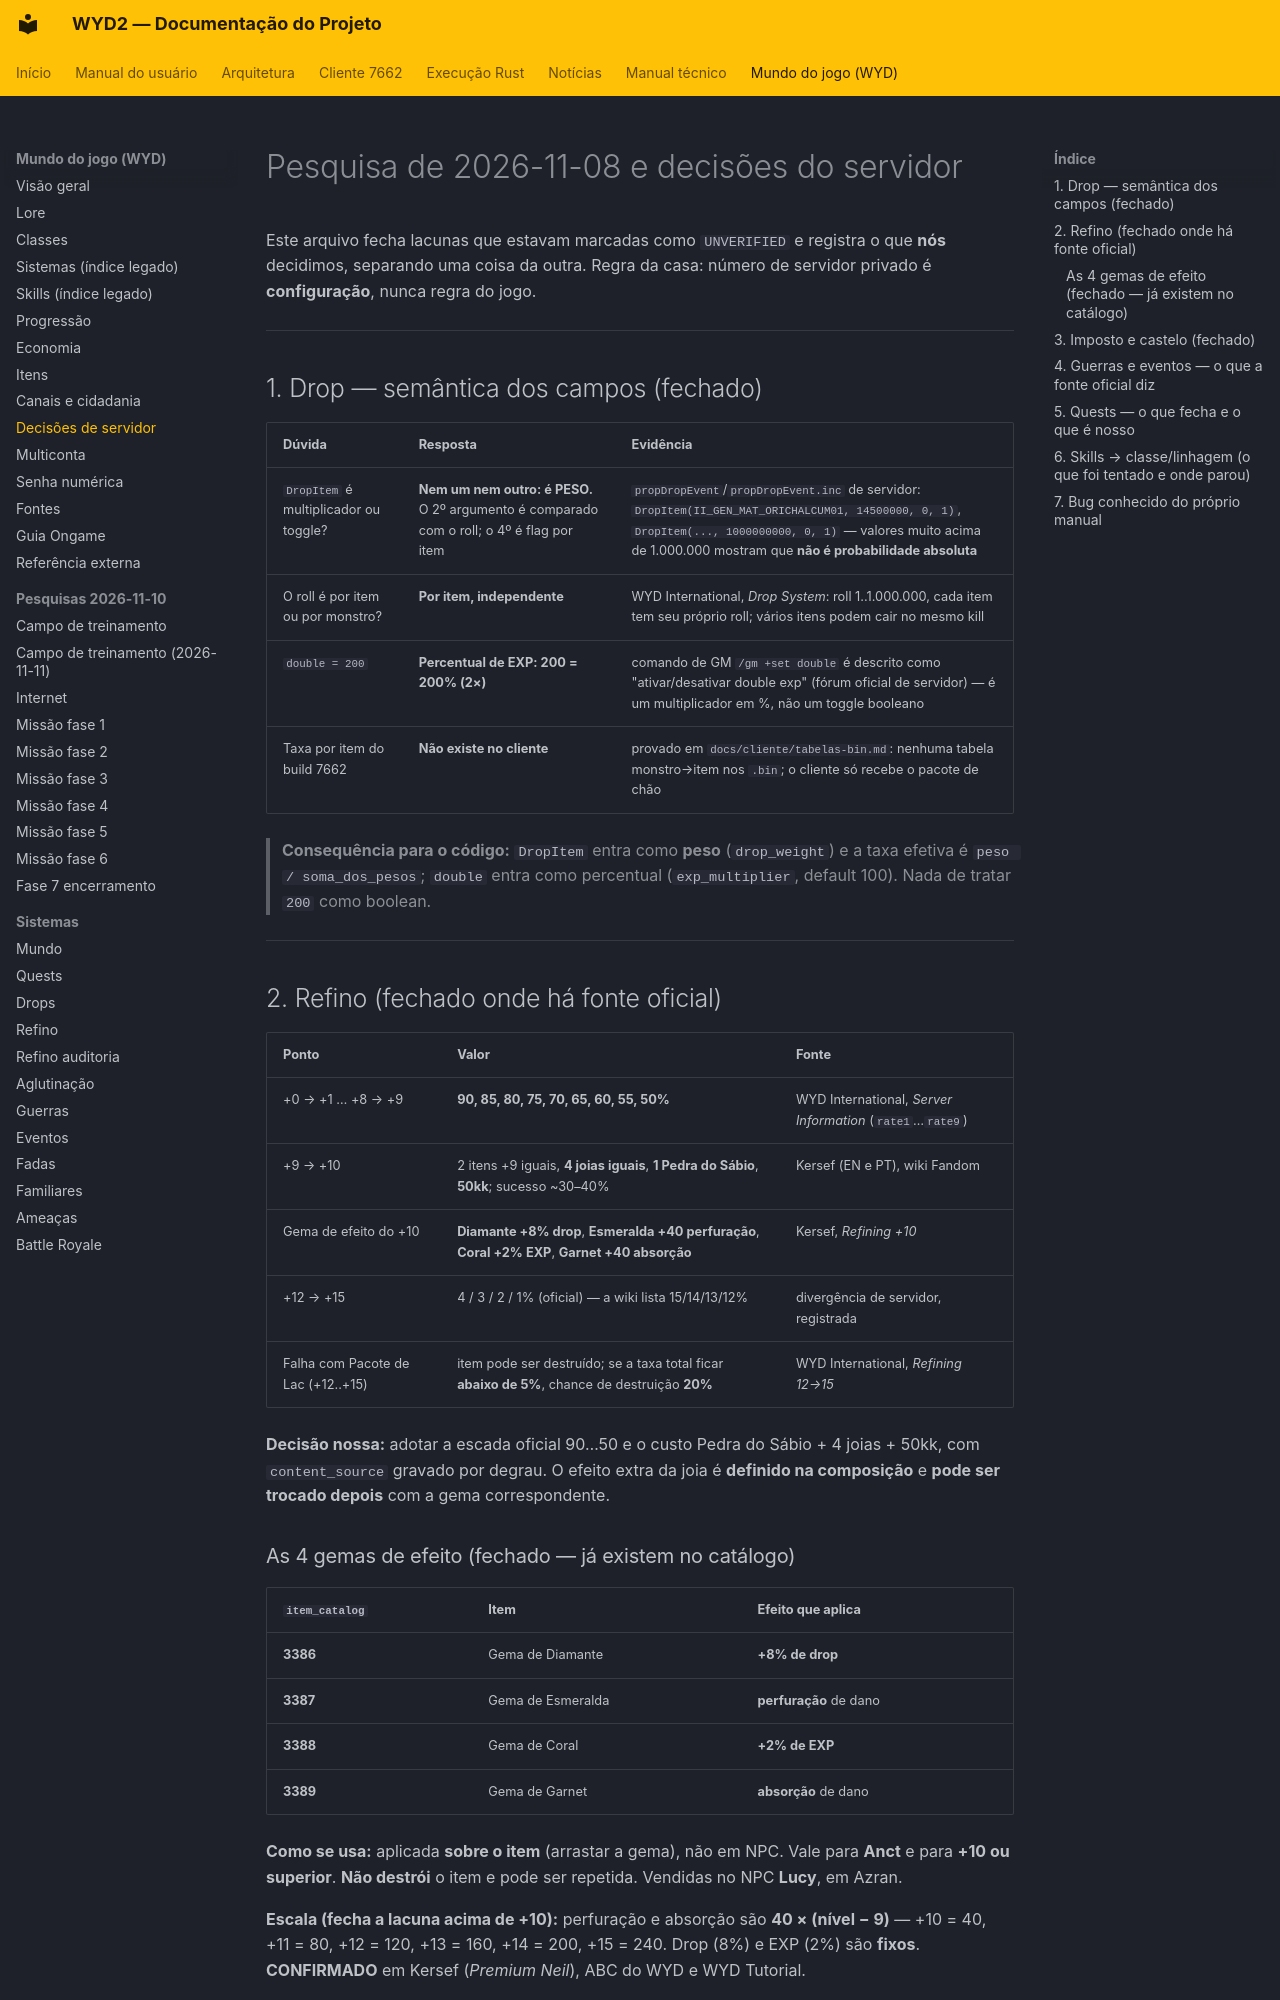

repository: lucascantarelli/OpenWYD-NextGen · page: wyd/decisoes-servidor/index.html · generator: mkdocs

# Pesquisa de 2026-11-08 e decisões do servidor

Este arquivo fecha lacunas que estavam marcadas como `UNVERIFIED` e registra o que **nós**
decidimos, separando uma coisa da outra. Regra da casa: número de servidor privado é
**configuração**, nunca regra do jogo.

---

## 1. Drop — semântica dos campos (fechado)

| Dúvida | Resposta | Evidência |
|---|---|---|
| `DropItem` é multiplicador ou toggle? | **Nem um nem outro: é PESO.** O 2º argumento é comparado com o roll; o 4º é flag por item | `propDropEvent`/`propDropEvent.inc` de servidor: `DropItem(II_GEN_MAT_ORICHALCUM01, 14500000, 0, 1)`, `DropItem(..., 1000000000, 0, 1)` — valores muito acima de 1.000.000 mostram que **não é probabilidade absoluta** |
| O roll é por item ou por monstro? | **Por item, independente** | WYD International, *Drop System*: roll 1..1.000.000, cada item tem seu próprio roll; vários itens podem cair no mesmo kill |
| `double = 200` | **Percentual de EXP: 200 = 200% (2×)** | comando de GM `/gm +set double` é descrito como "ativar/desativar double exp" (fórum oficial de servidor) — é um multiplicador em %, não um toggle booleano |
| Taxa por item do build 7662 | **Não existe no cliente** | provado em `docs/cliente/tabelas-bin.md`: nenhuma tabela monstro→item nos `.bin`; o cliente só recebe o pacote de chão |

> **Consequência para o código:** `DropItem` entra como **peso** (`drop_weight`) e a taxa
> efetiva é `peso / soma_dos_pesos`; `double` entra como percentual (`exp_multiplier`,
> default 100). Nada de tratar `200` como boolean.

---

## 2. Refino (fechado onde há fonte oficial)

| Ponto | Valor | Fonte |
|---|---|---|
| +0 → +1 … +8 → +9 | **90, 85, 80, 75, 70, 65, 60, 55, 50%** | WYD International, *Server Information* (`rate1`…`rate9`) |
| +9 → +10 | 2 itens +9 iguais, **4 joias iguais**, **1 Pedra do Sábio**, **50kk**; sucesso ~30–40% | Kersef (EN e PT), wiki Fandom |
| Gema de efeito do +10 | **Diamante +8% drop**, **Esmeralda +40 perfuração**, **Coral +2% EXP**, **Garnet +40 absorção** | Kersef, *Refining +10* |
| +12 → +15 | 4 / 3 / 2 / 1% (oficial) — a wiki lista 15/14/13/12% | divergência de servidor, registrada |
| Falha com Pacote de Lac (+12..+15) | item pode ser destruído; se a taxa total ficar **abaixo de 5%**, chance de destruição **20%** | WYD International, *Refining 12→15* |

**Decisão nossa:** adotar a escada oficial 90…50 e o custo Pedra do Sábio + 4 joias + 50kk,
com `content_source` gravado por degrau. O efeito extra da joia é **definido na composição** e
**pode ser trocado depois** com a gema correspondente.

### As 4 gemas de efeito (fechado — já existem no catálogo)

| `item_catalog` | Item | Efeito que aplica |
|---|---|---|
| **3386** | Gema de Diamante | **+8% de drop** |
| **3387** | Gema de Esmeralda | **perfuração** de dano |
| **3388** | Gema de Coral | **+2% de EXP** |
| **3389** | Gema de Garnet | **absorção** de dano |

**Como se usa:** aplicada **sobre o item** (arrastar a gema), não em NPC. Vale para **Anct** e
para **+10 ou superior**. **Não destrói** o item e pode ser repetida. Vendidas no NPC **Lucy**,
em Azran.

**Escala (fecha a lacuna acima de +10):** perfuração e absorção são **40 × (nível − 9)** —
+10 = 40, +11 = 80, +12 = 120, +13 = 160, +14 = 200, +15 = 240. Drop (8%) e EXP (2%) são
**fixos**. **CONFIRMADO** em Kersef (*Premium Neil*), ABC do WYD e WYD Tutorial.

---
